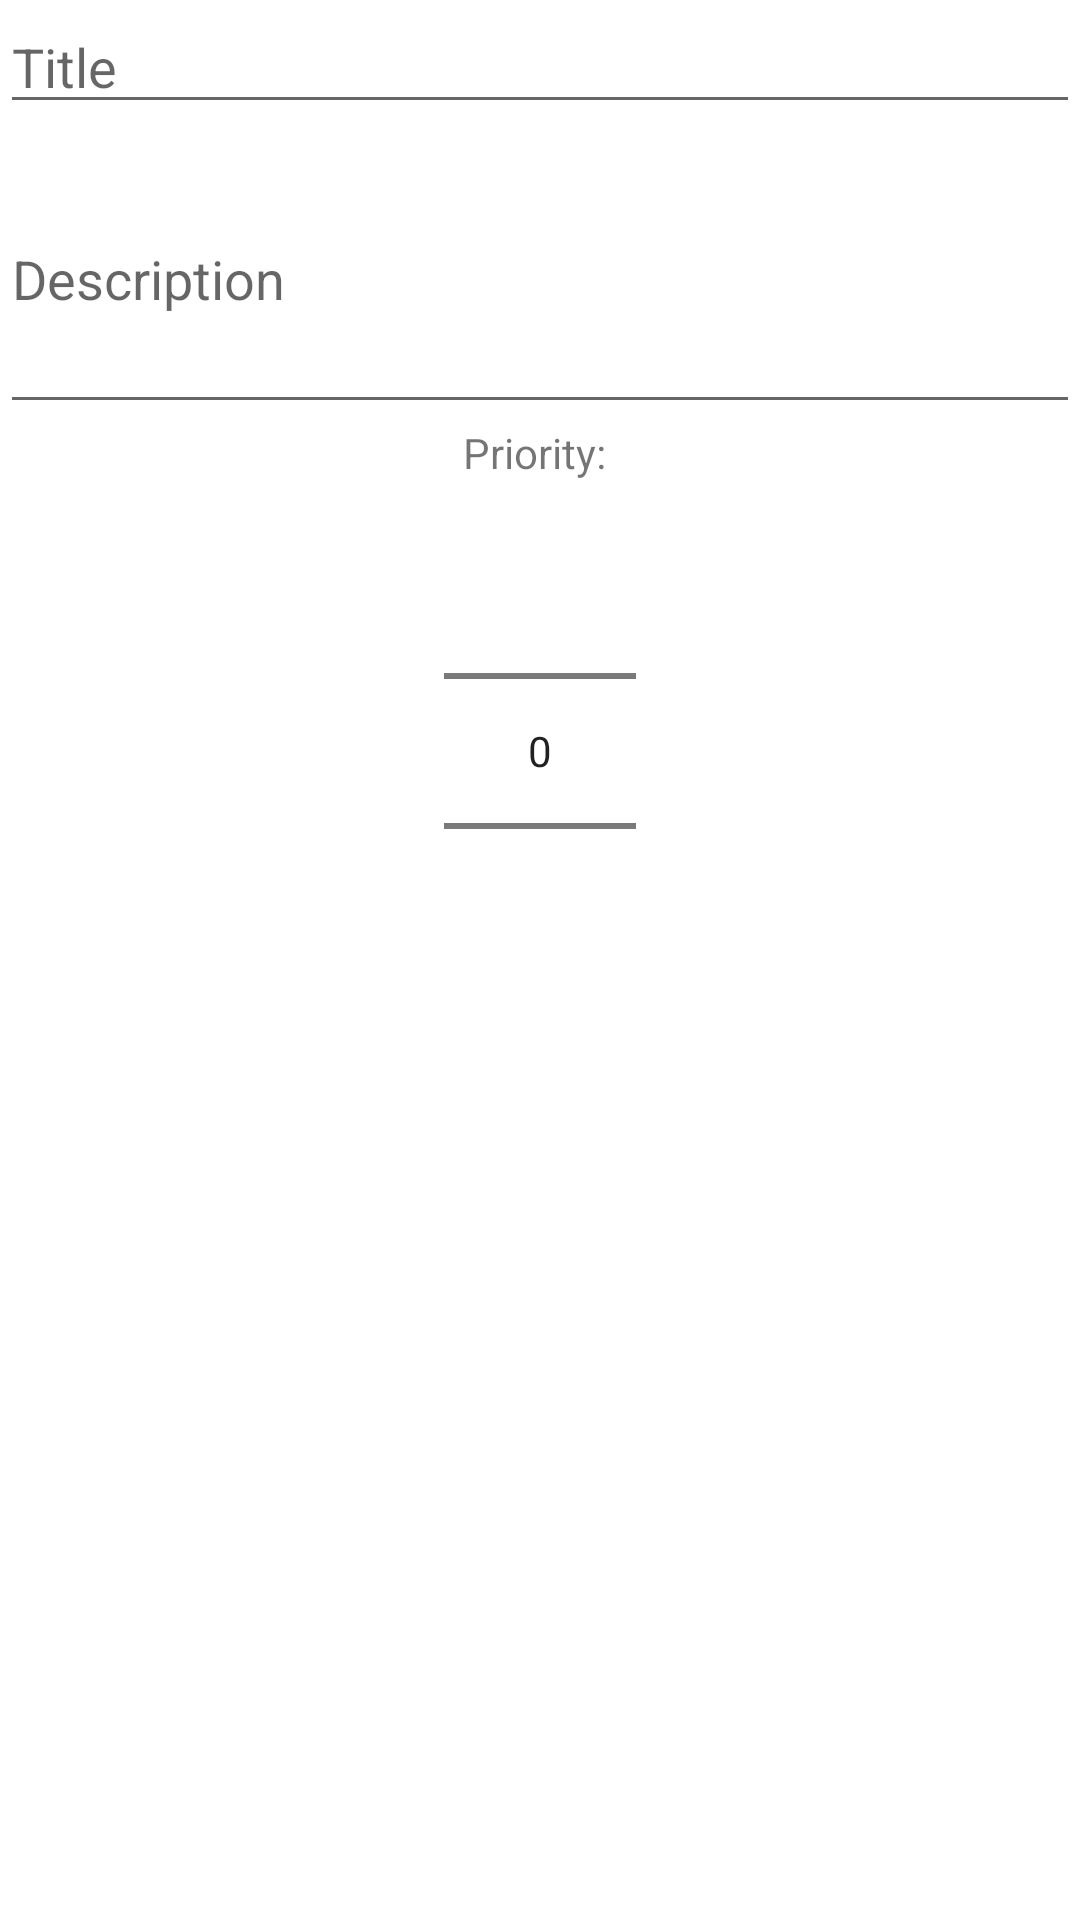

The Android layout XML behind this screen, and the referenced resources:
<!-- AndroidManifest.xml: application theme Theme.SimpleMVVMRoom -->
<!-- res/layout/activity_add_note.xml -->
<?xml version="1.0" encoding="utf-8"?>
<LinearLayout
    xmlns:android="http://schemas.android.com/apk/res/android"
    xmlns:app="http://schemas.android.com/apk/res-auto"
    xmlns:tools="http://schemas.android.com/tools"
    android:layout_width="match_parent"
    android:layout_height="match_parent"
    android:orientation="vertical"
    android:gravity="center_horizontal"
    tools:context=".ui.AddNoteActivity">

    <EditText
        android:id="@+id/etTitle"
        android:layout_width="match_parent"
        android:layout_height="wrap_content"
        android:inputType="text"
        android:hint="Title"/>

    <EditText
        android:id="@+id/etDescription"
        android:layout_width="match_parent"
        android:layout_height="100dp"
        android:inputType="textMultiLine"
        android:hint="Description"/>

    <TextView
        android:layout_width="wrap_content"
        android:layout_height="wrap_content"
        android:text="Priority: "/>

    <NumberPicker
        android:id="@+id/npPriority"
        android:layout_width="wrap_content"
        android:layout_height="wrap_content"/>

</LinearLayout>
<!-- resources referenced by this layout -->
<resources>
  <style name="Theme.SimpleMVVMRoom" parent="Theme.MaterialComponents.DayNight.DarkActionBar">
          
          <item name="colorPrimary">@color/purple_500</item>
          <item name="colorPrimaryVariant">@color/purple_700</item>
          <item name="colorOnPrimary">@color/white</item>
          
          <item name="colorSecondary">@color/teal_200</item>
          <item name="colorSecondaryVariant">@color/teal_700</item>
          <item name="colorOnSecondary">@color/black</item>
          
          <item name="android:statusBarColor" tools:targetApi="l">?attr/colorPrimaryVariant</item>
          
      </style>
  <!-- not gathered from this repository: default colours our renderer supplied (Android Studio template values) -->
  <color name="purple_500">#FF6200EE</color>
  <color name="purple_700">#FF3700B3</color>
  <color name="teal_200">#FF03DAC5</color>
  <color name="teal_700">#FF018786</color>
  <color name="black">#FF000000</color>
  <color name="white">#FFFFFFFF</color>
</resources>
